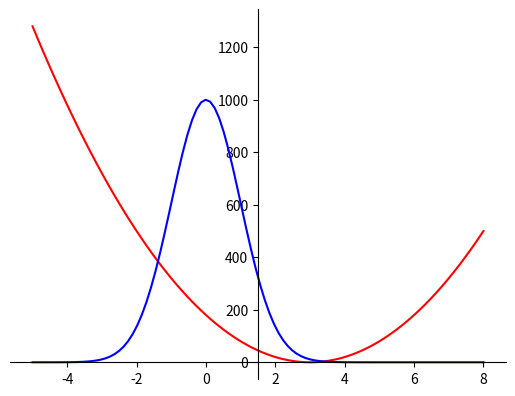

Source code (Python):
#!/usr/bin/env python3

import numpy as np
import matplotlib.pyplot as plt
import seaborn as sns
import pandas as pd
import math

# 100 linearly spaced numbers
x = np.linspace(-5,8,100)

fcons = 20
alp = 0.50
pre = 1000
xref = 3.0
# the function, which is y = x^2 here
y1 = fcons*(x-xref)**2
y2 = pre*np.exp(-alp*x**2)

# setting the axes at the centre
fig = plt.figure()
ax = fig.add_subplot(1, 1, 1)
ax.spines['left'].set_position('center')
ax.spines['bottom'].set_position('zero')
ax.spines['right'].set_color('none')
ax.spines['top'].set_color('none')
ax.xaxis.set_ticks_position('bottom')
ax.yaxis.set_ticks_position('left')

# plot the function
plt.plot(x,y1, 'r')
plt.plot(x,y2, 'b')
# show the plot
plt.show()
